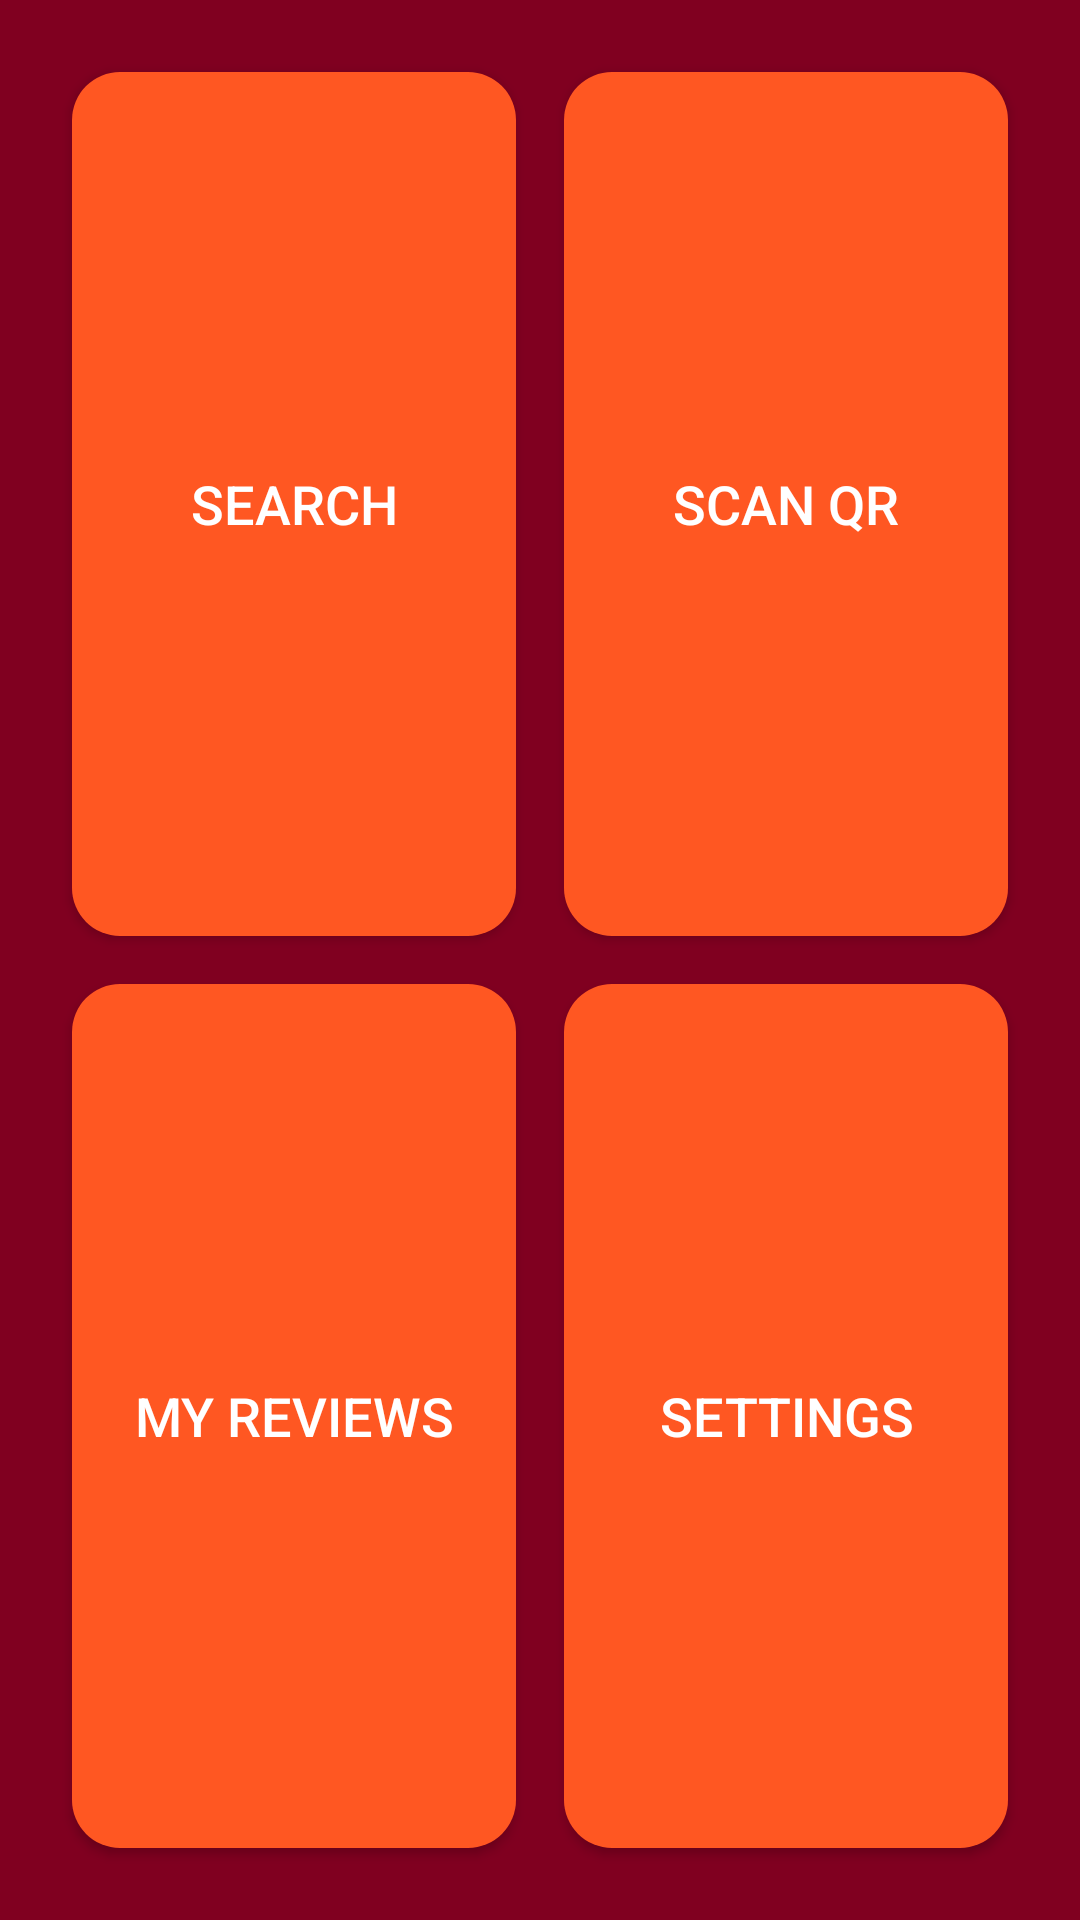

The Android layout XML behind this screen, and the referenced resources:
<!-- AndroidManifest.xml: application theme Theme.MuseView -->
<!-- res/layout/test_layout.xml -->
<?xml version="1.0" encoding="utf-8"?>
<GridLayout
    xmlns:android="http://schemas.android.com/apk/res/android"
    android:layout_width="match_parent"
    android:layout_height="match_parent"
    android:columnCount="2"
    android:rowCount="2"
    android:padding="16dp"
    android:background="#800020">

    <androidx.appcompat.widget.AppCompatButton
        android:id="@+id/btnSearch"
        android:layout_width="0dp"
        android:layout_height="0dp"
        android:layout_rowWeight="1"
        android:layout_columnWeight="1"
        android:layout_gravity="fill"
        android:layout_margin="8dp"
        android:background="@drawable/button_background"
        android:text="SEARCH"
        android:textColor="#FFFFFF"
        android:textSize="18sp"
        style="@style/NavigationButtonStyle"/>

    <androidx.appcompat.widget.AppCompatButton
        android:id="@+id/btnScanQR"
        android:layout_width="0dp"
        android:layout_height="0dp"
        android:layout_rowWeight="1"
        android:layout_columnWeight="1"
        android:layout_gravity="fill"
        android:layout_margin="8dp"
        android:background="@drawable/button_background"
        android:text="SCAN QR"
        android:textColor="#FFFFFF"
        android:textSize="18sp"
        style="@style/NavigationButtonStyle"/>

    <androidx.appcompat.widget.AppCompatButton
        android:id="@+id/btnMyReviews"
        android:layout_width="0dp"
        android:layout_height="0dp"
        android:layout_rowWeight="1"
        android:layout_columnWeight="1"
        android:layout_gravity="fill"
        android:layout_margin="8dp"
        android:background="@drawable/button_background"
        android:text="MY REVIEWS"
        android:textColor="#FFFFFF"
        android:textSize="18sp"
        style="@style/NavigationButtonStyle"/>

    <androidx.appcompat.widget.AppCompatButton
        android:id="@+id/btnSettings"
        android:layout_width="0dp"
        android:layout_height="0dp"
        android:layout_rowWeight="1"
        android:layout_columnWeight="1"
        android:layout_gravity="fill"
        android:layout_margin="8dp"
        android:background="@drawable/button_background"
        android:text="SETTINGS"
        android:textColor="#FFFFFF"
        android:textSize="18sp"
        style="@style/NavigationButtonStyle"/>

</GridLayout>
<!-- resources referenced by this layout -->
<resources>
  <!-- drawable button_background (drawable) -->
  <?xml version="1.0" encoding="utf-8"?>
  <shape xmlns:android="http://schemas.android.com/apk/res/android"
      android:shape="rectangle">
      <corners android:radius="16dp" />
      <solid android:color="#FF5722" /> 
  </shape>
  <style name="NavigationButtonStyle">
          <item name="android:padding">16dp</item>
          <item name="android:gravity">center</item>
      </style>
  <style name="Theme.MuseView" parent="Base.Theme.MuseView" />
  <style name="Base.Theme.MuseView" parent="Theme.Material3.DayNight.NoActionBar">
          
          
          <item name="colorPrimary">@color/wine_red</item>
      </style>
  <color name="wine_red">#800020</color>
</resources>
